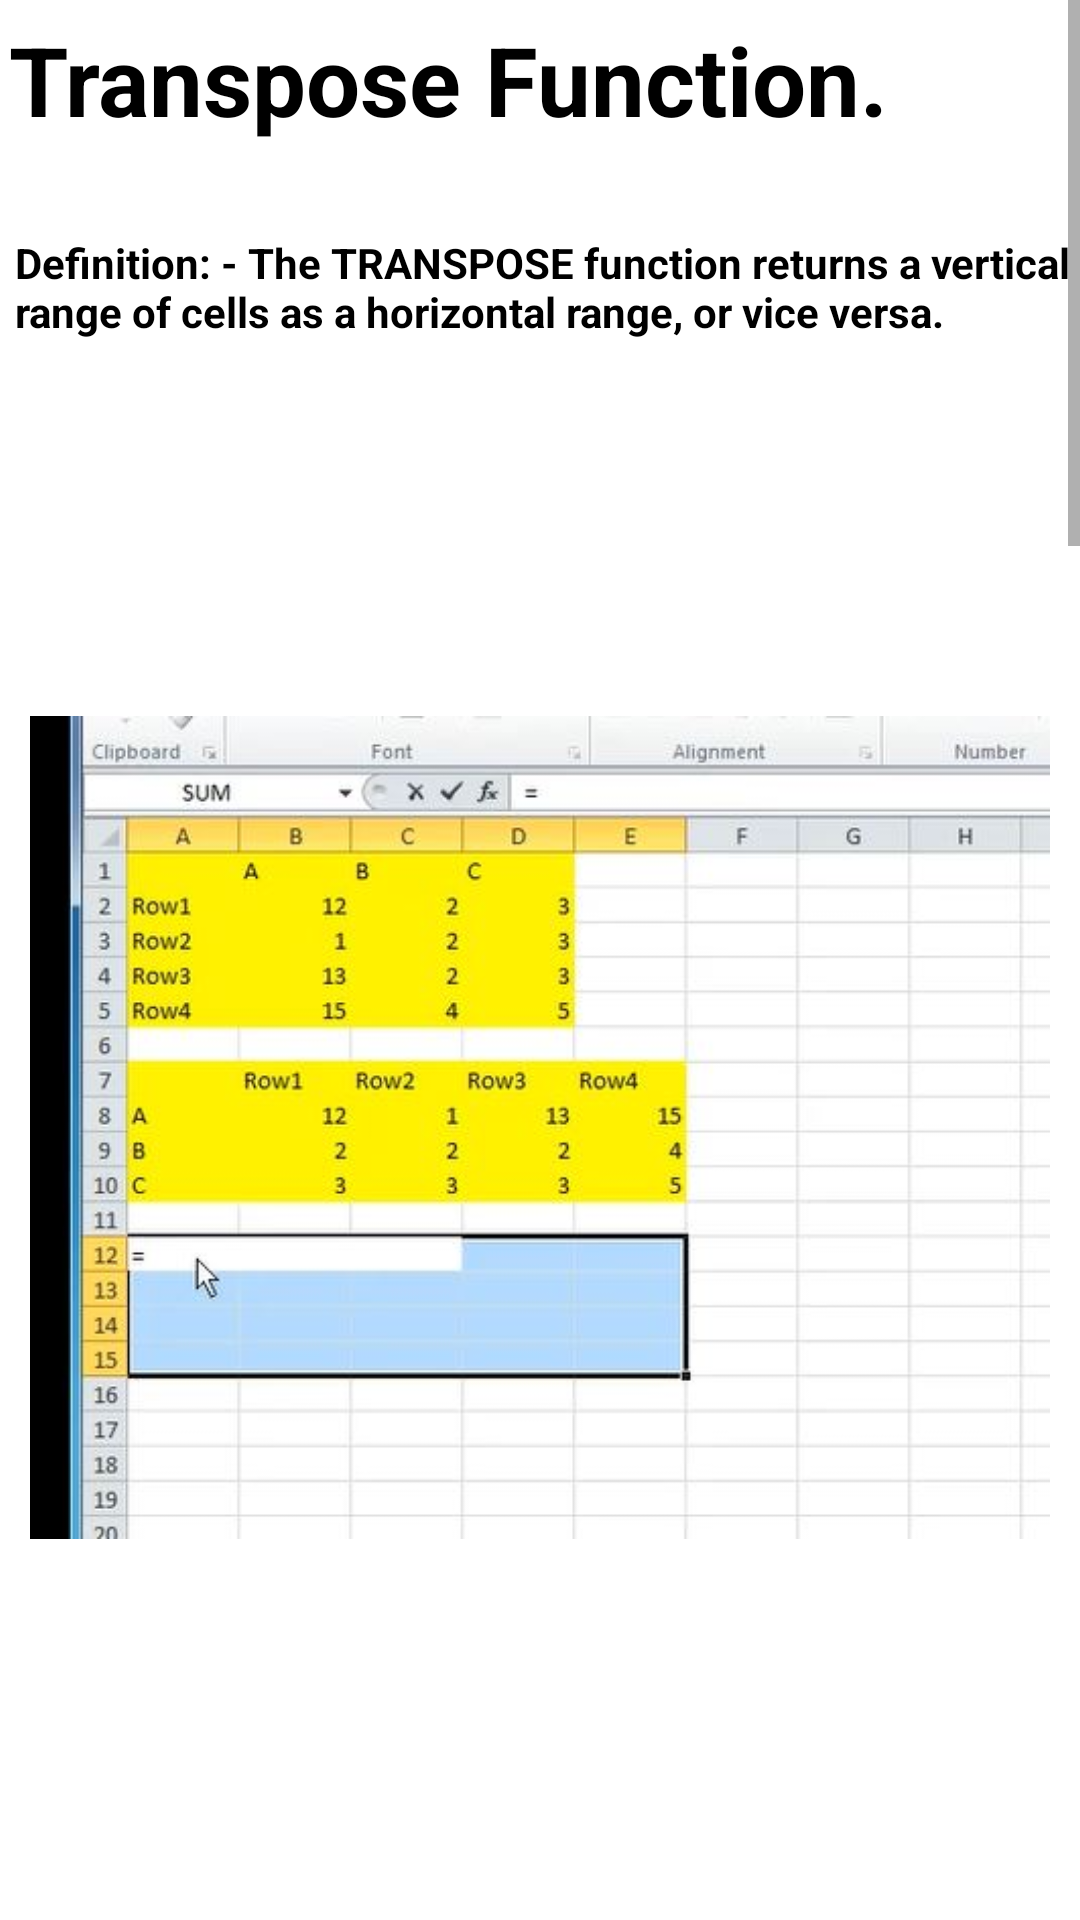

Produce the Android XML layout that renders to this screen, including the resource entries it uses.
<!-- AndroidManifest.xml: application theme Theme.ExcelGuide -->
<!-- res/layout/activity_main52.xml -->
<?xml version="1.0" encoding="utf-8"?>
<androidx.constraintlayout.widget.ConstraintLayout xmlns:android="http://schemas.android.com/apk/res/android"
    xmlns:app="http://schemas.android.com/apk/res-auto"
    xmlns:tools="http://schemas.android.com/tools"
    android:layout_width="match_parent"
    android:layout_height="match_parent"
    tools:context=".MainActivity52">
    <ScrollView
        android:layout_width="match_parent"
        android:layout_height="match_parent">
        <LinearLayout
            android:layout_width="match_parent"
            android:layout_height="match_parent"
            android:orientation="vertical">

            <TextView
                android:layout_width="match_parent"
                android:layout_height="wrap_content"
                android:text="Transpose Function."
                android:textSize="32sp"
                android:layout_marginStart="3dp"
                android:layout_marginTop="5dp"
                android:layout_marginBottom="10dp"
                android:textStyle="bold"
                android:textColor="@color/black"/>
            <TextView
                android:layout_width="match_parent"
                android:layout_height="wrap_content"
                android:text="Definition: - The TRANSPOSE function returns a vertical range of cells as a horizontal
range, or vice versa."
                android:textSize="14sp"
                android:layout_marginStart="5dp"
                android:layout_marginTop="20dp"
                android:textStyle="bold"
                android:textColor="@color/black"/>

            <ImageView
                android:layout_width="match_parent"
                android:layout_height="wrap_content"
                android:src="@drawable/tran1"
                android:padding="10dp"
                android:layout_marginTop="50dp" />
            <ImageView
                android:layout_width="match_parent"
                android:layout_height="wrap_content"
                android:src="@drawable/tran2"
                android:padding="10dp"
                android:layout_marginTop="50dp" />
            <ImageView
                android:layout_width="match_parent"
                android:layout_height="wrap_content"
                android:src="@drawable/tran3"
                android:padding="10dp"
                android:layout_marginTop="50dp" />
            <ImageView
                android:layout_width="match_parent"
                android:layout_height="wrap_content"
                android:src="@drawable/resulttran"
                android:padding="10dp"
                android:layout_marginTop="50dp" />



            <TextView
                android:layout_width="match_parent"
                android:layout_height="wrap_content"
                android:text="Tip:-\n
1.Press “enter” to execute command. \n
2.Use “,” to give another value
3.Between “ “ text can be entered\n
4.Select cell in brackets which you want to change\n
5.“ctrl” + “c” will copy the cell\n
6.“ctrl” + “right click” will select multiple cells\n
7.“ctrl” + “v” will paste the data/command/formula/logic\n
8.If exact match will not found then it will take largest cell’s       \n    data nearest to it\n
9.If you are typing a formula and you get an exact suggestion so clicking “tab” will take than
    suggestion into cell\n
10.“?” will replace a single character\n
11.“*” will replace entire spelling.\n
12.You cannot modify a part of array\n
13. Preselect the area in which result will appear before typing the command"
                android:textSize="14sp"
                android:layout_marginStart="10dp"
                android:layout_marginTop="20dp"
                android:textStyle="bold"
                android:textColor="@color/black"
                android:layout_marginBottom="10dp"/>


        </LinearLayout>
    </ScrollView>

</androidx.constraintlayout.widget.ConstraintLayout>
<!-- resources referenced by this layout -->
<resources>
  <color name="black">#FF000000</color>
  <!-- drawable resulttran: jpg bitmap (drawable, 38952 bytes) -->
  <!-- drawable tran1: jpg bitmap (drawable, 38195 bytes) -->
  <!-- drawable tran2: jpg bitmap (drawable, 37764 bytes) -->
  <!-- drawable tran3: jpg bitmap (drawable, 40392 bytes) -->
  <style name="Theme.ExcelGuide" parent="Theme.MaterialComponents.DayNight.DarkActionBar">
          
          <item name="colorPrimary">@color/purple_500</item>
          <item name="colorPrimaryVariant">@color/purple_700</item>
          <item name="colorOnPrimary">@color/white</item>
          
          <item name="colorSecondary">@color/teal_200</item>
          <item name="colorSecondaryVariant">@color/teal_700</item>
          <item name="colorOnSecondary">@color/black</item>
          
          <item name="android:statusBarColor" tools:targetApi="l">?attr/colorPrimaryVariant</item>
          
          <item name="android:layout_width">match_parent</item>
          <item name="android:layout_height">match_parent</item>
  
  
      </style>
  <color name="purple_500">#2AAA8A</color>
  <color name="purple_700">#00A36C</color>
  <color name="white">#FFFFFFFF</color>
  <color name="teal_200">#FF03DAC5</color>
  <color name="teal_700">#FF018786</color>
</resources>
